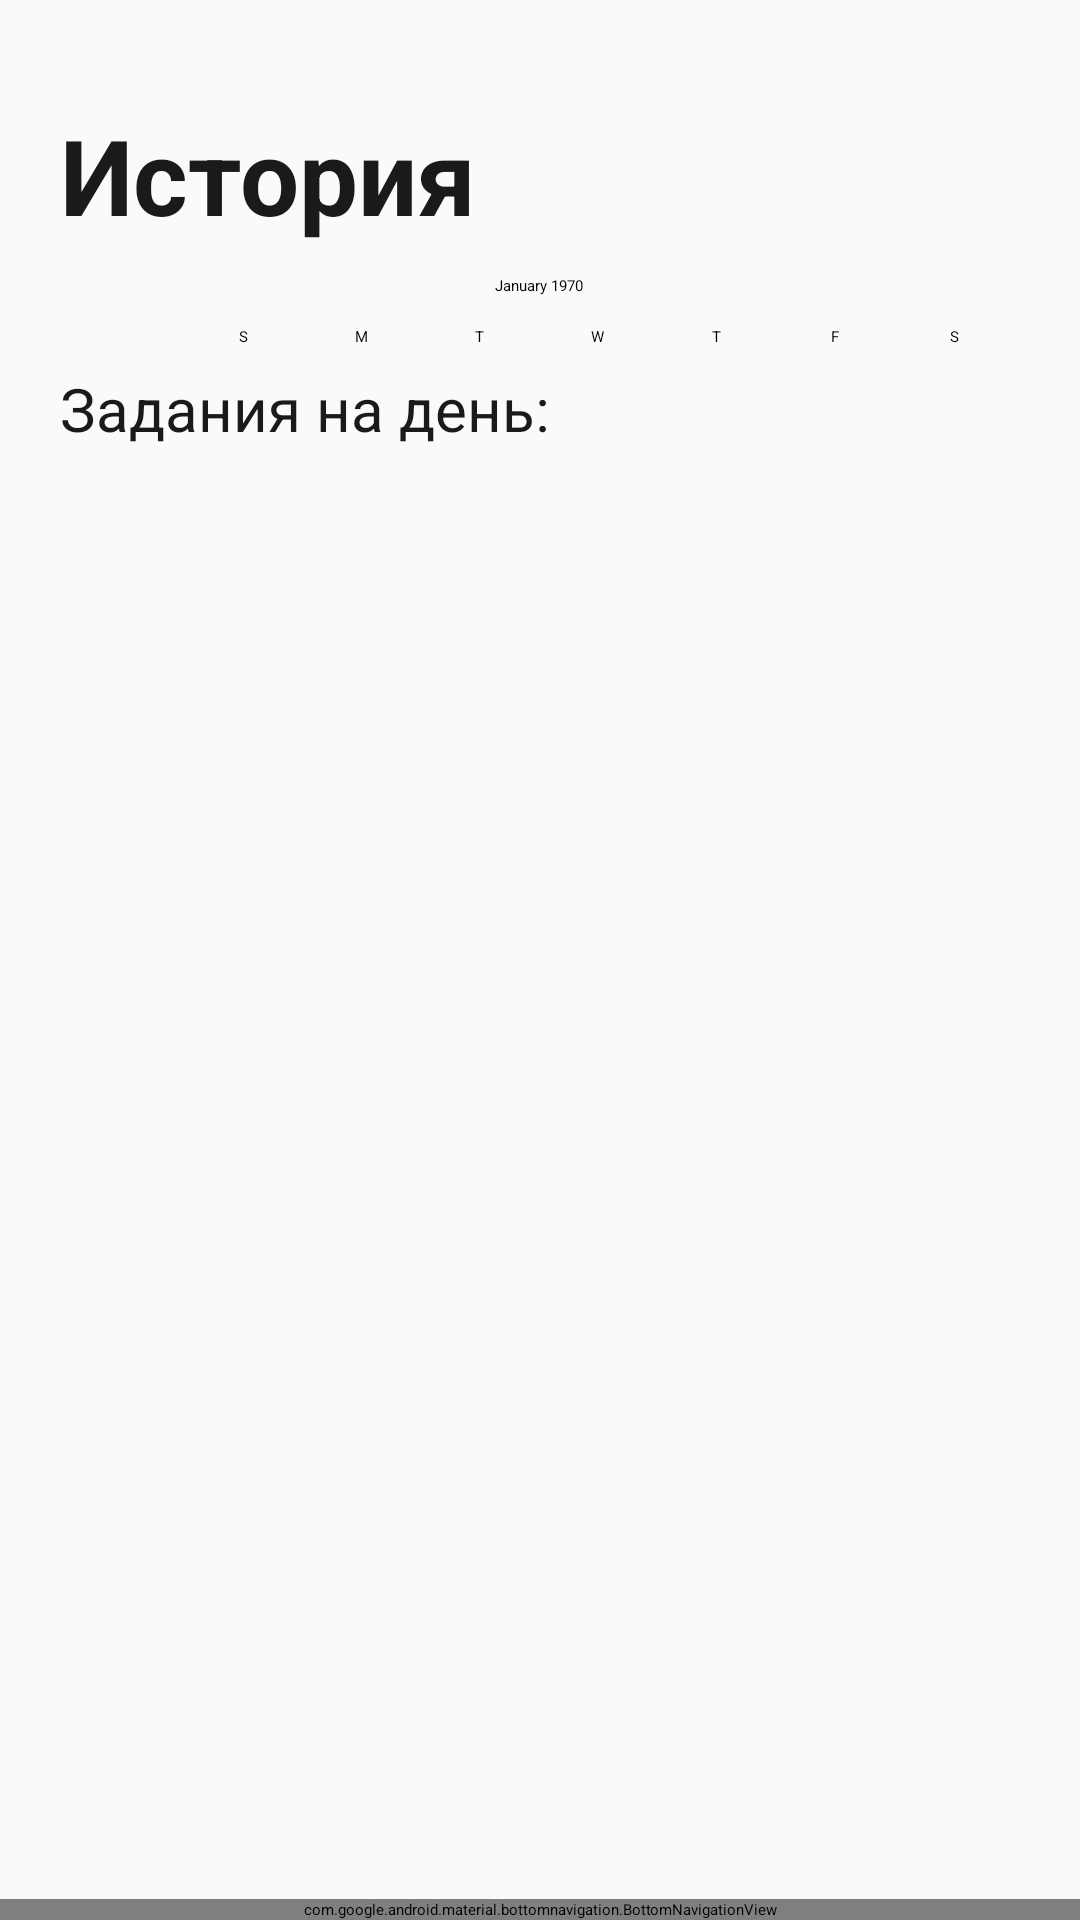

Reconstruct the res/layout file that produces this screen, plus the resources it refers to.
<!-- AndroidManifest.xml: application theme Theme.HabitTracker -->
<!-- res/layout/activity_history.xml -->
<?xml version="1.0" encoding="utf-8"?>
<RelativeLayout xmlns:android="http://schemas.android.com/apk/res/android"
    xmlns:app="http://schemas.android.com/apk/res-auto"
    android:layout_width="match_parent"
    android:layout_height="match_parent"
    android:background="@color/white">

    <LinearLayout
        android:layout_width="match_parent"
        android:layout_height="match_parent"
        android:layout_above="@id/bottomNav"
        android:orientation="vertical"
        android:padding="20dp">

        <TextView
            android:layout_width="match_parent"
            android:layout_height="wrap_content"
            android:text="@string/history"
            android:textSize="35sp"
            android:textStyle="bold"
            android:textColor="@color/black"
            android:layout_marginTop="15dp"/>

        <CalendarView
            android:id="@+id/calendarView"
            android:layout_width="match_parent"
            android:layout_height="wrap_content"
            android:shownWeekCount="4"
            android:weekDayTextAppearance="@color/black"
            android:dateTextAppearance="@style/CalendarDateTextStyle"
            android:theme="@style/CalendarViewTheme"/>

        <TextView
            android:layout_width="match_parent"
            android:layout_height="wrap_content"
            android:text="@string/todays_habits"
            android:textSize="20sp"
            android:textColor="@color/black"
            android:layout_marginBottom="15dp" />

        <TextView
            android:id="@+id/tvEmptyHistory"
            android:layout_width="match_parent"
            android:layout_height="wrap_content"
            android:text="@string/no_data"
            android:textSize="15sp"
            android:textColor="@color/black"
            android:gravity="center"
            android:visibility="gone"
            android:layout_marginTop="20dp"/>

        <androidx.recyclerview.widget.RecyclerView
            android:id="@+id/rvHistory"
            android:layout_width="match_parent"
            android:layout_height="0dp"
            android:layout_weight="1"/>

    </LinearLayout>

    <com.google.android.material.bottomnavigation.BottomNavigationView
        android:id="@+id/bottomNav"
        android:layout_width="match_parent"
        android:layout_height="wrap_content"
        android:layout_alignParentBottom="true"
        android:background="@color/cyan"
        app:itemTextColor="@color/darkerYetDarker"
        app:itemIconTint="@color/darkerYetDarker"
        android:theme="@style/CustomNavTheme"
        app:itemRippleColor="@android:color/transparent"
        app:menu="@menu/bottom_nav_menu"/>

</RelativeLayout>
<!-- resources referenced by this layout -->
<resources>
  <color name="black">#1A1A1A</color>
  <color name="cyan">#87CEFA</color>
  <color name="darkerYetDarker">#000000</color>
  <color name="white">#FAFAFA</color>
  <string name="history">История</string>
  <string name="no_data">Нет данных</string>
  <string name="todays_habits">Задания на день:</string>
  <style name="CalendarDateTextStyle" parent="android:TextAppearance">
          <item name="android:textSize">16sp</item>
      </style>
  <style name="CalendarViewTheme" parent="Theme.MaterialComponents.DayNight.NoActionBar">
          <item name="colorControlActivated">@color/blue</item>
          <item name="android:textColorPrimary">@color/black</item>
          <item name="android:textColorPrimaryInverse">@color/black</item>
      </style>
  <style name="CustomNavTheme" parent="Theme.MaterialComponents.Light.NoActionBar">
          <item name="colorAccent">@color/white</item>
          <item name="colorOnPrimary">@color/black</item>
      </style>
  <color name="blue">#2196F3</color>
</resources>
